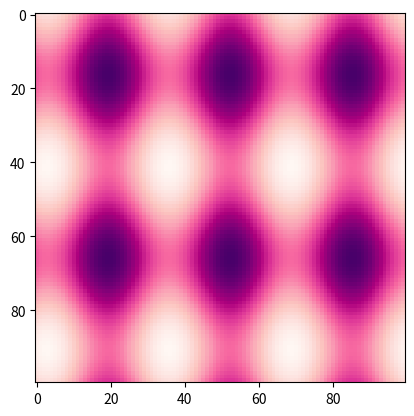

This chart was generated by the following Python code: (Note: this script raises an exception after producing the figure.)
#!/usr/bin/env python
"""
An animated image
"""
import numpy as np
import matplotlib.pyplot as plt
import matplotlib.animation as animation

fig = plt.figure()


def f(x, y):
    return np.sin(x) + np.cos(y)
    
def z(x, y):
    return np.sin(2*x) + np.cos(2*y)


x = np.linspace(0, 3 * np.pi, 100)
y = np.linspace(0, 2 * np.pi, 100).reshape(-1, 1)
# ims is a list of lists, each row is a list of artists to draw in the
# current frame; here we are just animating one artist, the image, in
# each frame
ims = []
ims2 = []

for i in range(100):
    x += np.pi / 15.
    y += np.pi / 15.
    im = plt.imshow(f(x, y), cmap='Blues', animated=True)
    im2 = plt.imshow(z(x, y), cmap='RdPu', animated=False)

    ims.append([im])
    ims.append([im2])

ani = animation.ArtistAnimation(fig, ims, interval=50, blit=True,
                                repeat_delay=1000)

ani.save('dynamic_images.mp4')


plt.show()